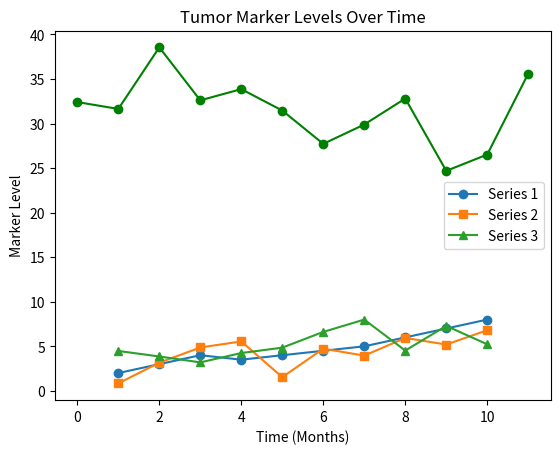

This figure's Python source:
import matplotlib.pyplot as plt
import numpy as np
days = range(1, 11)  # Sample time series data for multiple lines
values1 = [2, 3, 4, 3.5, 4, 4.5, 5, 6, 7, 8] 
values2 = np.random.rand(10) * 8 
values3 = np.random.rand(10) * 8 
# Creating multiple line graphs
plt.plot(days, values1, marker='o', label='Series 1')
plt.plot(days, values2, marker='s', label='Series 2')
plt.plot(days, values3, marker='^', label='Series 3')
# Adding titles and labels
plt.title('Trend Over Time')
plt.xlabel('Days')
plt.ylabel('Value')
plt.legend() # Adding a legend
plt.show() # Show the plot

# Another example
import matplotlib.pyplot as plt
# Sample data: patient's tumor marker levels over time
time = np.arange(0, 12, 1)  # Months
tumor_markers = np.random.normal(30, 5, 12)  # Mock data
plt.plot(time, tumor_markers, marker='o', color='green')
plt.title('Tumor Marker Levels Over Time')
plt.xlabel('Time (Months)')
plt.ylabel('Marker Level')
plt.show()

